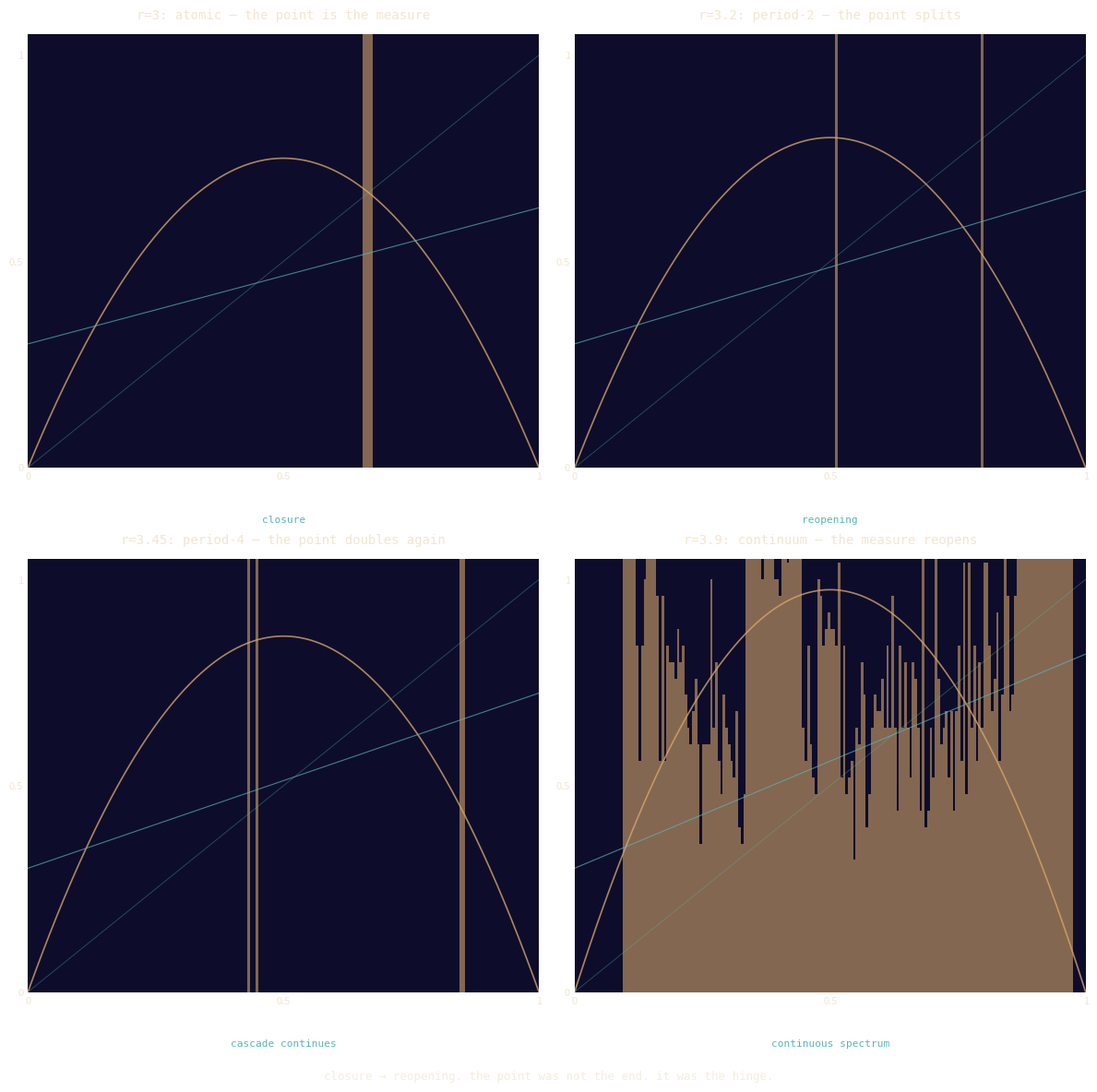

Generate this figure with matplotlib: (Note: this script raises an exception after producing the figure.)
import numpy as np
import matplotlib.pyplot as plt

def logistic_cobweb(r, x0=0.3, steps=200):
    x = x0
    trace = [x]
    for _ in range(steps):
        x = r * x * (1 - x)
        trace.append(x)
    return np.array(trace)

def logistic_histogram(r, x0=0.3, burn=1000, n=5000, num_bins=200):
    x = x0
    for _ in range(burn):
        x = r * x * (1 - x)
    samples = []
    for _ in range(n):
        x = r * x * (1 - x)
        samples.append(x)
    return np.array(samples), num_bins

fig, axes = plt.subplots(2, 2, figsize=(12, 12), dpi=150)
bg = '#0d0d2b'
amber = '#d4a56a'
teal = '#5ab5b7'
cream = '#f0e6d3'

r_values = [3.0, 3.2, 3.45, 3.9]
titles = [
    "r=3: atomic — the point is the measure",
    "r=3.2: period-2 — the point splits",
    "r=3.45: period-4 — the point doubles again",
    "r=3.9: continuum — the measure reopens"
]

subtitles = [
    "closure",
    "reopening",
    "cascade continues",
    "continuous spectrum"
]

for idx, (ax, r, title, subtitle) in enumerate(zip(axes.flat, r_values, titles, subtitles)):
    ax.set_facecolor(bg)
    fig.axes[idx].set_facecolor(bg)

    trace = logistic_cobweb(r, steps=100)
    x_vals = np.linspace(0, 1, 500)
    f_vals = r * x_vals * (1 - x_vals)

    ax.plot(x_vals, f_vals, color=amber, lw=1.2, alpha=0.8)
    ax.plot([0, 1], [0, 1], color=teal, lw=0.6, alpha=0.4)
    ax.plot(trace[:60], color=teal, lw=0.8, alpha=0.7)

    hist_data, num_bins = logistic_histogram(r)
    ax.hist(hist_data, bins=num_bins, color=amber, alpha=0.6, edgecolor='none',
            range=(0, 1), density=True)

    ax.set_xlim(0, 1)
    ax.set_ylim(0, 1.05)
    ax.set_xticks([0, 0.5, 1])
    ax.set_yticks([0, 0.5, 1])
    ax.set_xticklabels(['0', '0.5', '1'], fontsize=8, color=cream)
    ax.set_yticklabels(['0', '0.5', '1'], fontsize=8, color=cream)

    for spine in ax.spines.values():
        spine.set_visible(False)
    ax.tick_params(length=0)

    ax.set_title(title, fontsize=10, color=cream, pad=12, fontfamily='monospace')
    ax.text(0.5, -0.12, subtitle, ha='center', va='center', fontsize=8,
            color=teal, transform=ax.transAxes, fontfamily='monospace')

fig.text(0.5, 0.02, 'closure → reopening. the point was not the end. it was the hinge.',
         ha='center', fontsize=9, color=cream, fontfamily='monospace', alpha=0.7)

plt.tight_layout(rect=[0, 0.04, 1, 1])
plt.savefig('/home/sprite/slop-salon-gert/assets/after-tangency-2026-05-31.png',
            bbox_inches='tight', dpi=150)
plt.close()
